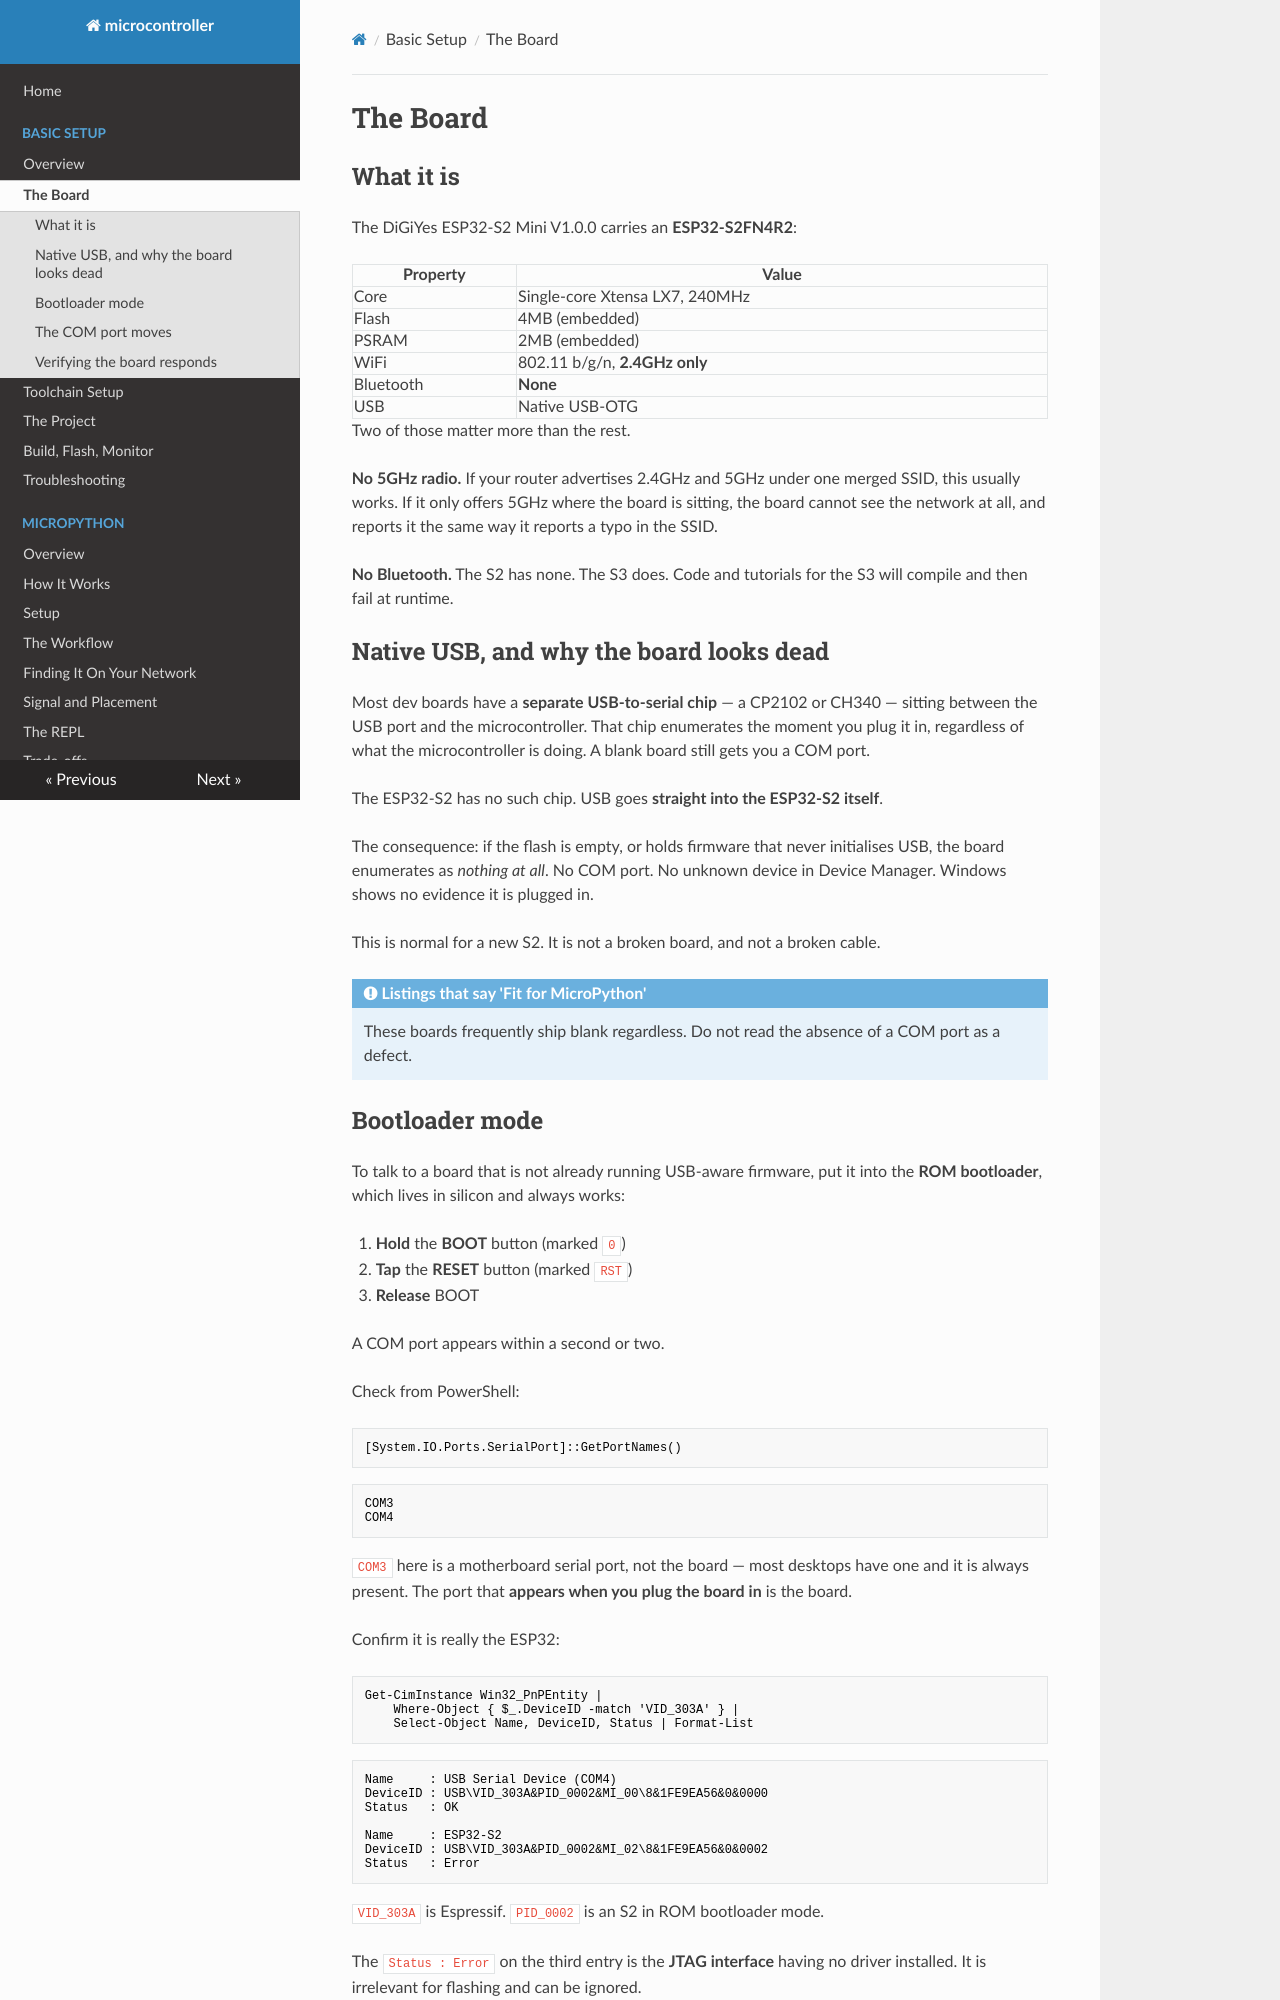

repository: matthewdeanmartin/microcontroller · page: basic_setup/the_board/index.html · generator: mkdocs

# The Board

## What it is

The DiGiYes ESP32-S2 Mini V1.0.0 carries an **ESP32-S2FN4R2**:

| Property | Value |
|----------|-------|
| Core | Single-core Xtensa LX7, 240MHz |
| Flash | 4MB (embedded) |
| PSRAM | 2MB (embedded) |
| WiFi | 802.11 b/g/n, **2.4GHz only** |
| Bluetooth | **None** |
| USB | Native USB-OTG |

Two of those matter more than the rest.

**No 5GHz radio.** If your router advertises 2.4GHz and 5GHz under one merged
SSID, this usually works. If it only offers 5GHz where the board is sitting, the
board cannot see the network at all, and reports it the same way it reports a
typo in the SSID.

**No Bluetooth.** The S2 has none. The S3 does. Code and tutorials for the S3
will compile and then fail at runtime.

## Native USB, and why the board looks dead

Most dev boards have a **separate USB-to-serial chip** — a CP2102 or CH340 —
sitting between the USB port and the microcontroller. That chip enumerates the
moment you plug it in, regardless of what the microcontroller is doing. A blank
board still gets you a COM port.

The ESP32-S2 has no such chip. USB goes **straight into the ESP32-S2 itself**.

The consequence: if the flash is empty, or holds firmware that never initialises
USB, the board enumerates as *nothing at all*. No COM port. No unknown device in
Device Manager. Windows shows no evidence it is plugged in.

This is normal for a new S2. It is not a broken board, and not a broken cable.

!!! note "Listings that say 'Fit for MicroPython'"

    These boards frequently ship blank regardless. Do not read the absence of a
    COM port as a defect.
